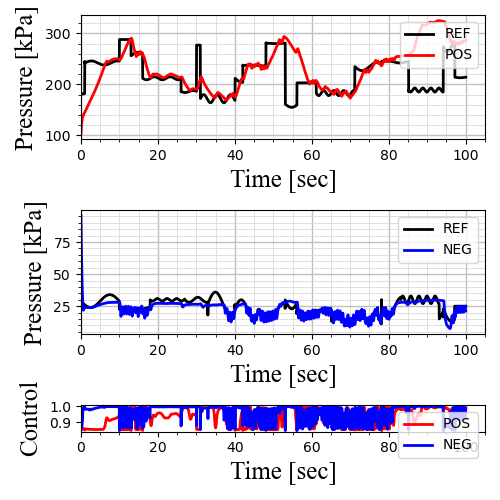

Source data for this figure (header and first rows):
curr_time, sen_pos, sen_neg, ref_pos, ref_neg, ctrl_pos, ctrl_neg
0.02, 103.5, 95.59, 181.9, 28.87, 0.8602, 0.86
0.02, 103.5, 95.59, 181.8, 28.81, 0.8602, 0.8599
0.02, 103.5, 95.59, 181.8, 28.81, 0.8601, 0.8599
0.02, 103.5, 95.59, 181.8, 28.81, 0.8601, 0.8599
0.02, 103.5, 95.59, 181.8, 28.81, 0.8601, 0.8599
0.04, 106.3, 90.32, 181.8, 28.81, 0.8601, 0.8599
0.06, 108.9, 85.37, 181.8, 28.81, 0.8619, 0.8591
0.08, 111.5, 80.71, 181.8, 28.75, 0.8618, 0.8578
0.1, 113.9, 76.32, 181.7, 28.69, 0.8618, 0.8579
0.12, 116.1, 72.19, 181.6, 28.62, 0.8619, 0.8587
0.14, 118.1, 68.29, 181.6, 28.56, 0.8619, 0.8593
0.16, 120.1, 64.62, 181.5, 28.5, 0.862, 0.86
0.18, 121.8, 61.17, 181.5, 28.44, 0.8621, 0.8607
0.2, 123.5, 57.91, 181.4, 28.37, 0.8623, 0.8625
0.22, 125, 54.84, 181.4, 28.31, 0.8625, 0.8651
0.24, 126.4, 51.95, 181.3, 28.25, 0.8627, 0.8681
0.26, 127.7, 49.23, 181.3, 28.19, 0.8629, 0.8719
0.28, 128.9, 46.66, 181.2, 28.12, 0.8632, 0.876
0.3, 130, 44.23, 181.2, 28.06, 0.8634, 0.8804
0.32, 131, 41.95, 181.2, 28, 0.8645, 0.8817
0.34, 131.9, 39.8, 181.1, 27.94, 0.8645, 0.8863
0.36, 132.8, 37.77, 181.1, 27.88, 0.863, 0.8977
0.38, 133.6, 35.85, 181.1, 27.82, 0.8624, 0.9093
0.4, 134.3, 34.05, 181, 27.76, 0.8622, 0.9171
0.42, 134.9, 32.36, 181, 27.7, 0.8626, 0.9179
0.44, 135.5, 30.76, 181, 27.64, 0.863, 0.9185
0.46, 136, 29.27, 181, 27.57, 0.8606, 0.9419
0.48, 136.5, 27.89, 181, 27.51, 0.8588, 0.9613
0.5, 137, 26.63, 181.0, 27.45, 0.8582, 0.9756
0.52, 137.4, 25.5, 181, 27.4, 0.8579, 0.9841
0.54, 137.7, 24.5, 181, 27.34, 0.8578, 0.9864
0.56, 138.1, 23.63, 181, 27.28, 0.8575, 0.9885
0.58, 138.4, 22.91, 181, 27.22, 0.8572, 0.99
0.6, 138.7, 22.37, 181, 27.16, 0.8569, 0.9911
0.62, 139, 22.04, 181.1, 27.1, 0.8568, 0.9916
0.64, 139.3, 21.9, 181.1, 27.04, 0.8568, 0.9919
0.66, 139.5, 21.91, 181.1, 26.99, 0.8568, 0.9919
0.68, 139.8, 22.01, 181.2, 26.93, 0.8568, 0.9919
0.7, 140.1, 22.18, 181.2, 26.87, 0.8568, 0.9918
0.72, 140.4, 22.37, 181.2, 26.81, 0.8568, 0.9917
0.74, 140.7, 22.57, 181.3, 26.76, 0.8568, 0.9916
0.76, 141, 22.75, 181.3, 26.7, 0.8568, 0.9914
0.78, 141.3, 22.91, 181.4, 26.65, 0.8569, 0.9913
0.8, 141.6, 23.04, 181.4, 26.59, 0.8569, 0.9912
0.82, 141.9, 23.16, 181.5, 26.54, 0.8569, 0.9911
0.84, 142.3, 23.27, 181.5, 26.48, 0.8569, 0.991
0.86, 142.6, 23.36, 181.6, 26.43, 0.8569, 0.9909
0.88, 142.9, 23.45, 181.6, 26.37, 0.857, 0.9908
0.9, 143.2, 23.53, 181.7, 26.32, 0.857, 0.9907
0.92, 143.6, 23.6, 181.8, 26.27, 0.857, 0.9906
0.94, 143.9, 23.68, 181.8, 26.22, 0.857, 0.9905
0.96, 144.3, 23.74, 181.9, 26.16, 0.857, 0.9904
0.98, 144.6, 23.81, 181.9, 26.11, 0.857, 0.9903
1, 144.9, 23.87, 245.2, 26.06, 0.8522, 0.9985
1.02, 145.3, 23.93, 242.1, 26.01, 0.8607, 0.9815
1.04, 145.6, 23.99, 242.1, 25.96, 0.8585, 0.9819
1.06, 146, 24.04, 242.2, 25.91, 0.8586, 0.9817
1.08, 146.3, 24.09, 242.3, 25.86, 0.8586, 0.9815
1.1, 146.7, 24.14, 242.4, 25.81, 0.8586, 0.9813
1.12, 147, 24.19, 242.4, 25.76, 0.8587, 0.981
... 4,945 more rows
